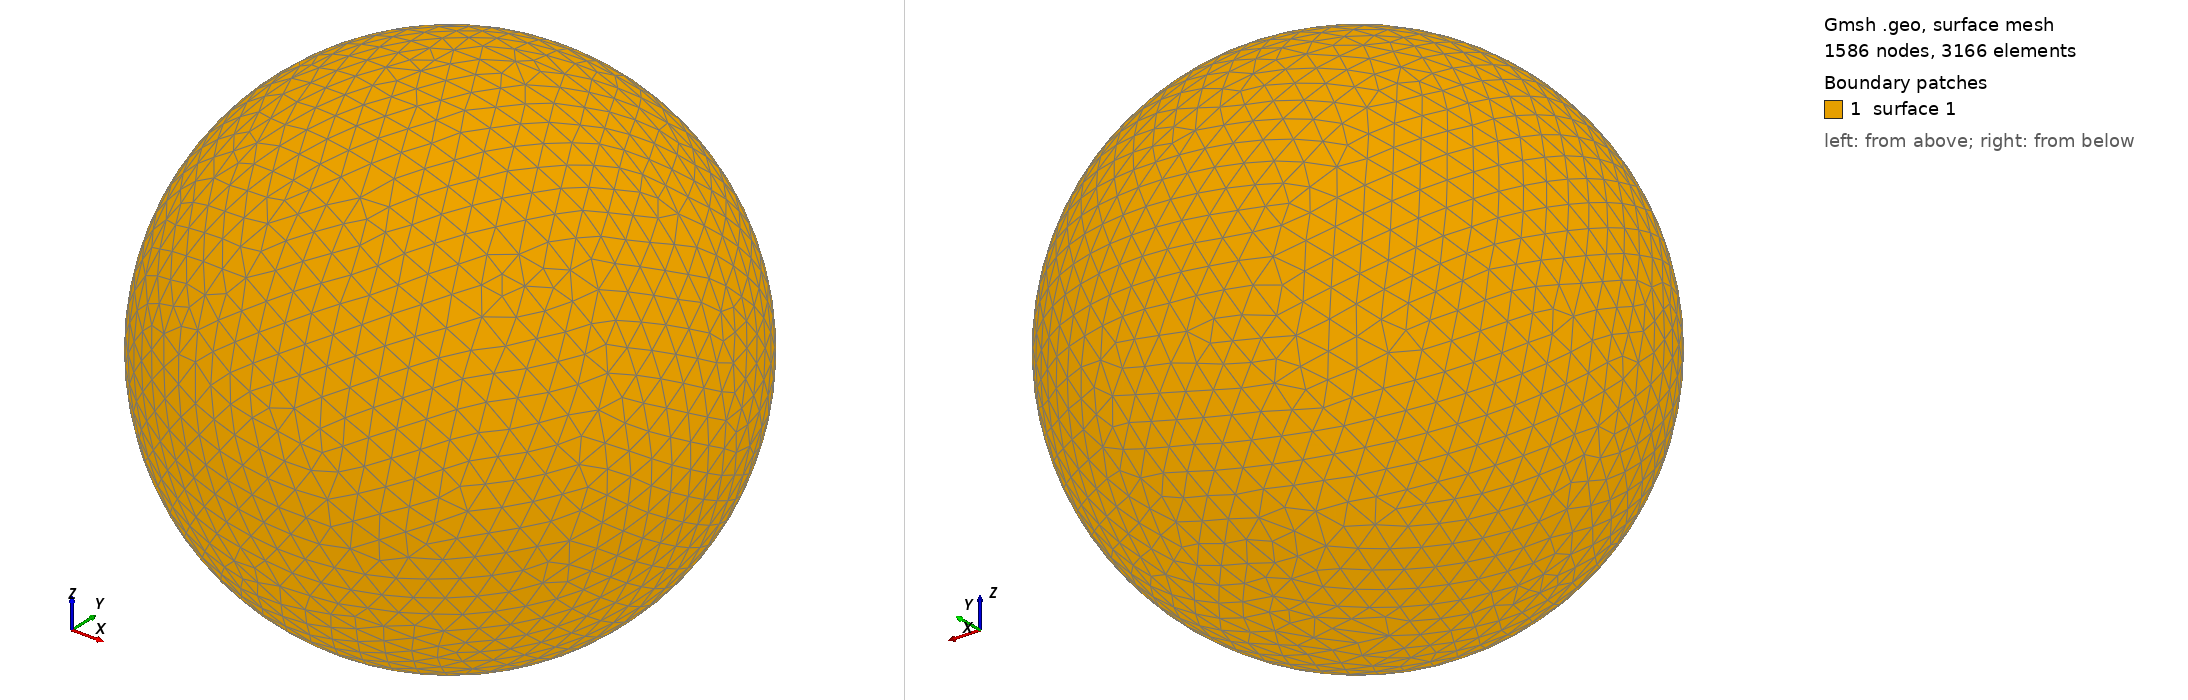

Gmsh geometry script, surface-meshed: 1586 nodes, 3166 surface elements. Boundary patches (legend numbers): 1 surface 1. Left view from above one corner, right view from below the opposite corner. The script declares no physical surfaces, so the legend lists its geometric surfaces. The drawing asked Gmsh for element sizes between 1% and 20% of the model's largest extent; the script's own settings can give other sizes.

=== shot1747.geo (drawn) ===
SetFactory("OpenCASCADE");
Point(1) = {0,0,0,0};
Sphere(1) = {0,0,0,0.07714000};
MeshSize{ PointsOf{ Surface{:}; } } = 0.007714000;
Mesh.ElementOrder=1;
Mesh.Format=39;
